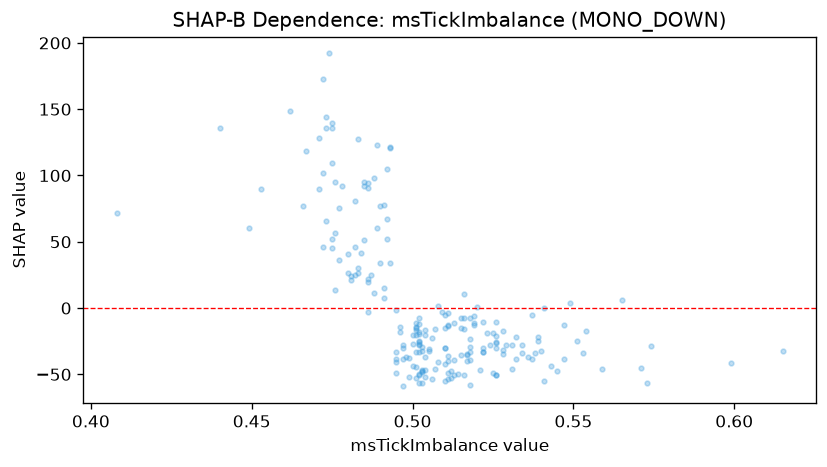

The file beside this chart, header and first rows:
feature_value, shap_value
0.511, -35.79
0.501, -33.36
0.511, -39.72
0.486, -3.026
0.49, 34.27
0.495, -32.81
0.467, 118.8
0.51, -5.255
0.518, -38.96
0.481, 23.92
0.486, 90.9
0.472, 102.2
0.526, -30.38
0.501, -52.39
0.522, -32.87
0.496, -17.93
0.518, -7.216
0.537, -38.14
0.531, -45.82
0.526, -50.7
0.526, -26.7
0.5, -26.84
0.536, -36.68
0.488, 97.81
0.504, -46.82
0.501, -16.64
0.502, -33.22
0.485, 51.48
0.522, -10.47
0.476, 94.81
0.504, -52.06
0.516, -50.45
0.517, -34.64
0.48, 40.56
0.516, -7.491
0.502, -56.27
0.502, -27.78
0.504, -20.4
0.519, -11.17
0.513, -50.21
0.54, -32.18
0.532, -38.54
0.502, -17.92
0.475, 139.8
0.528, -34.95
0.488, 11.15
0.492, 105.1
0.489, 123.1
0.526, -25.3
0.508, -40.59
0.518, -29.01
0.501, -44.76
0.526, -50.24
0.503, -47.68
0.495, -38.12
0.471, 128.5
0.547, -38.55
0.528, -31.47
0.539, -22.03
0.534, -33.54
... 148 more rows
